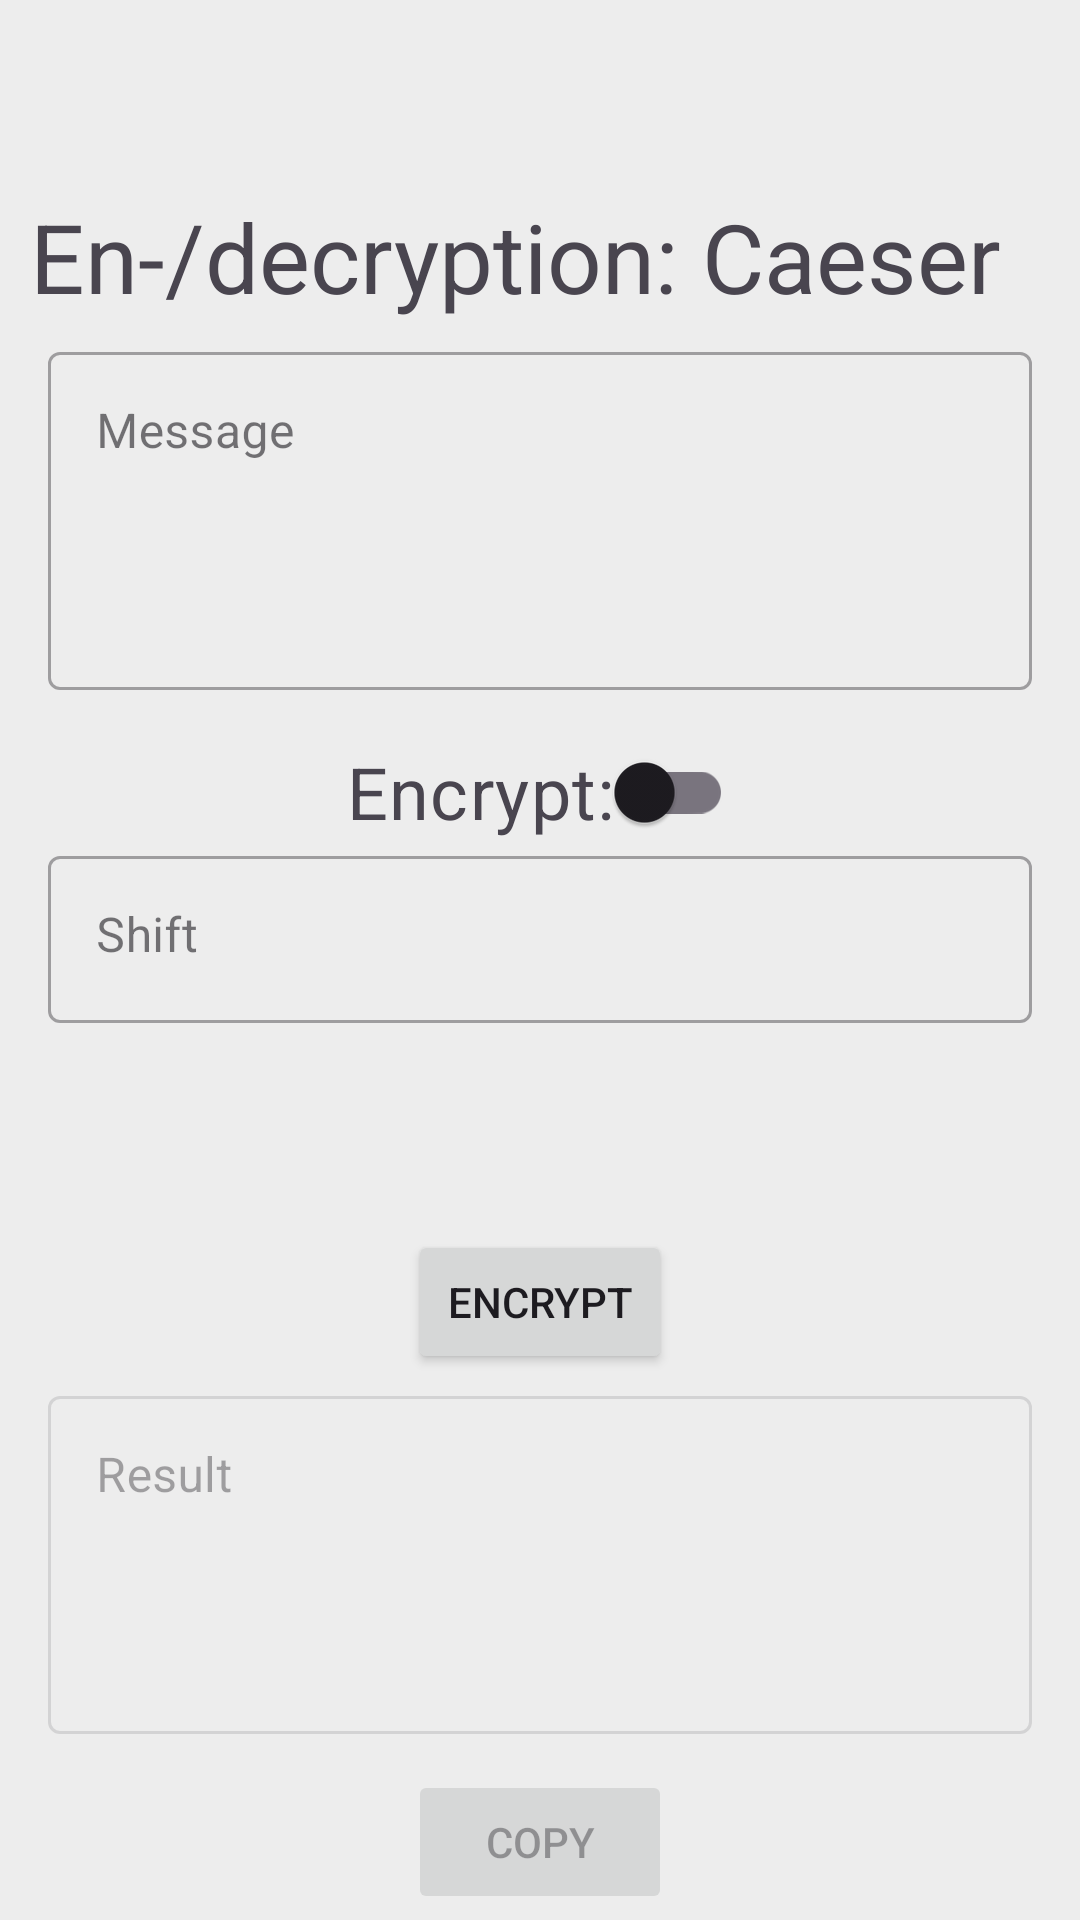

This screen was rendered from an Android layout file. Write that file and the resources it references.
<!-- AndroidManifest.xml: application theme Theme.MessageMate -->
<!-- res/layout/fragment_caeser.xml -->
<?xml version="1.0" encoding="utf-8"?>
<FrameLayout xmlns:android="http://schemas.android.com/apk/res/android"
    xmlns:tools="http://schemas.android.com/tools"
    android:layout_width="match_parent"
    android:layout_height="match_parent"
    android:background="@color/white"
    tools:context=".EncryptionFragment">

    <TextView
        android:id="@+id/Title"
        android:layout_width="wrap_content"
        android:layout_height="wrap_content"
        android:layout_marginTop="64dp"
        android:layout_marginStart="10dp"
        android:textSize="32sp"
        android:text="@string/caeser_title"/>

    <com.google.android.material.textfield.TextInputLayout
        android:layout_width="match_parent"
        android:layout_height="wrap_content"
        android:hint="@string/message_box"
        android:layout_marginTop="112dp"
        android:layout_marginStart="16dp"
        android:layout_marginEnd="16dp"
        style="@style/Widget.MaterialComponents.TextInputLayout.OutlinedBox">

        <com.google.android.material.textfield.TextInputEditText
            android:layout_width="match_parent"
            android:layout_height="wrap_content"
            android:inputType="textMultiLine"
            android:lines="4"
            android:gravity="top"
            android:overScrollMode="always"
            android:scrollbars="vertical"
            android:scrollbarStyle="insideInset"
            android:id="@+id/message"
            android:scrollHorizontally="false"/>
    </com.google.android.material.textfield.TextInputLayout>

    <androidx.appcompat.widget.SwitchCompat
        android:layout_width="wrap_content"
        android:layout_height="wrap_content"
        android:text="@string/encrypt_switch_title"
        android:textSize="24sp"
        android:layout_gravity="center_horizontal"
        android:layout_marginTop="240dp"
        android:textColor="#49454F"
        android:id="@+id/typeSwitch"/>

    <com.google.android.material.textfield.TextInputLayout
        android:layout_width="match_parent"
        android:layout_height="wrap_content"
        android:hint="@string/shift"
        android:id="@+id/shift_layout"
        android:layout_marginTop="280dp"
        android:layout_marginStart="16dp"
        android:layout_marginEnd="16dp"
        style="@style/Widget.MaterialComponents.TextInputLayout.OutlinedBox">

        <com.google.android.material.textfield.TextInputEditText
            android:layout_width="match_parent"
            android:layout_height="wrap_content"
            android:inputType="number"
            android:lines="1"
            android:gravity="top"
            android:overScrollMode="always"
            android:scrollbars="vertical"
            android:scrollbarStyle="insideInset"
            android:id="@+id/shift"
            android:scrollHorizontally="false"/>
    </com.google.android.material.textfield.TextInputLayout>


    <Button
        android:layout_width="wrap_content"
        android:layout_height="wrap_content"
        android:layout_gravity="center_horizontal"
        android:layout_marginTop="410dp"
        android:enabled="true"
        android:text="@string/encrypt_btn"
        android:id="@+id/action_btn"/>


    <com.google.android.material.textfield.TextInputLayout
        android:layout_width="match_parent"
        android:layout_height="wrap_content"
        android:hint="@string/result"
        android:enabled="false"
        android:layout_marginTop="460dp"
        android:layout_marginStart="16dp"
        android:layout_marginEnd="16dp"
        style="@style/Widget.MaterialComponents.TextInputLayout.OutlinedBox">

        <com.google.android.material.textfield.TextInputEditText
            android:layout_width="match_parent"
            android:layout_height="wrap_content"
            android:inputType="textMultiLine"
            android:lines="4"
            android:gravity="top"
            android:overScrollMode="always"
            android:scrollbars="vertical"
            android:scrollbarStyle="insideInset"
            android:id="@+id/result"
            android:scrollHorizontally="false"/>
    </com.google.android.material.textfield.TextInputLayout>

    <Button
        android:layout_width="wrap_content"
        android:layout_height="wrap_content"
        android:layout_gravity="center_horizontal"
        android:layout_marginTop="590dp"
        android:enabled="false"
        android:text="@string/copy"
        android:id="@+id/copy_b"/>


</FrameLayout>
<!-- resources referenced by this layout -->
<resources>
  <color name="white">#EDEDED</color>
  <string name="caeser_title">En-/decryption: Caeser</string>
  <string name="copy">Copy</string>
  <string name="encrypt_btn">Encrypt</string>
  <string name="encrypt_switch_title">Encrypt:</string>
  <string name="message_box">Message</string>
  <string name="result">Result</string>
  <string name="shift">Shift</string>
  <style name="Theme.MessageMate" parent="Base.Theme.MessageMate" />
  <style name="Base.Theme.MessageMate" parent="Theme.Material3.DayNight.NoActionBar">
          <item name="colorPrimary">@color/orange</item>
          <item name="colorPrimaryVariant">@color/orange</item>
      </style>
  <color name="orange">#FF5722</color>
</resources>
